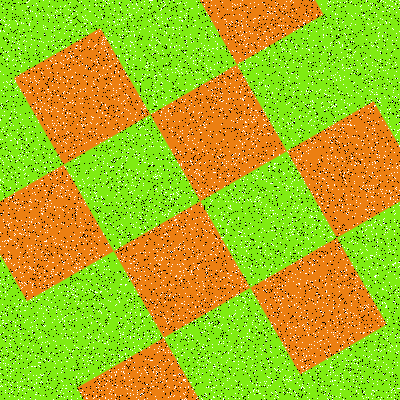

Source data for this figure (header and first rows):
Type, X, Y
Salt, 179, 45
Salt, 193, 219
Salt, 321, 329
Salt, 105, 105
Salt, 172, 131
Salt, 103, 233
Salt, 393, 207
Salt, 116, 120
Salt, 263, 33
Salt, 398, 297
Salt, 170, 181
Salt, 216, 134
Salt, 178, 151
Salt, 102, 368
Salt, 385, 303
Salt, 200, 190
Salt, 253, 346
Salt, 2, 160
Salt, 278, 366
Salt, 375, 149
Salt, 138, 243
Salt, 73, 25
Salt, 248, 395
Salt, 67, 291
Salt, 137, 173
Salt, 124, 377
Salt, 97, 95
Salt, 3, 178
Salt, 120, 337
Salt, 180, 2
Salt, 23, 276
Salt, 293, 326
Salt, 234, 323
Salt, 236, 305
Salt, 65, 195
Salt, 300, 308
Salt, 125, 185
Salt, 5, 323
Salt, 39, 277
Salt, 71, 56
Salt, 343, 67
Salt, 225, 181
Salt, 72, 240
Salt, 4, 115
Salt, 296, 32
Salt, 67, 20
Salt, 70, 55
Salt, 362, 30
Salt, 150, 387
Salt, 349, 229
Salt, 288, 171
Salt, 139, 338
Salt, 186, 317
Salt, 2, 320
Salt, 126, 284
Salt, 275, 391
Salt, 267, 358
Salt, 368, 189
Salt, 133, 59
Salt, 207, 86
... 15,940 more rows
